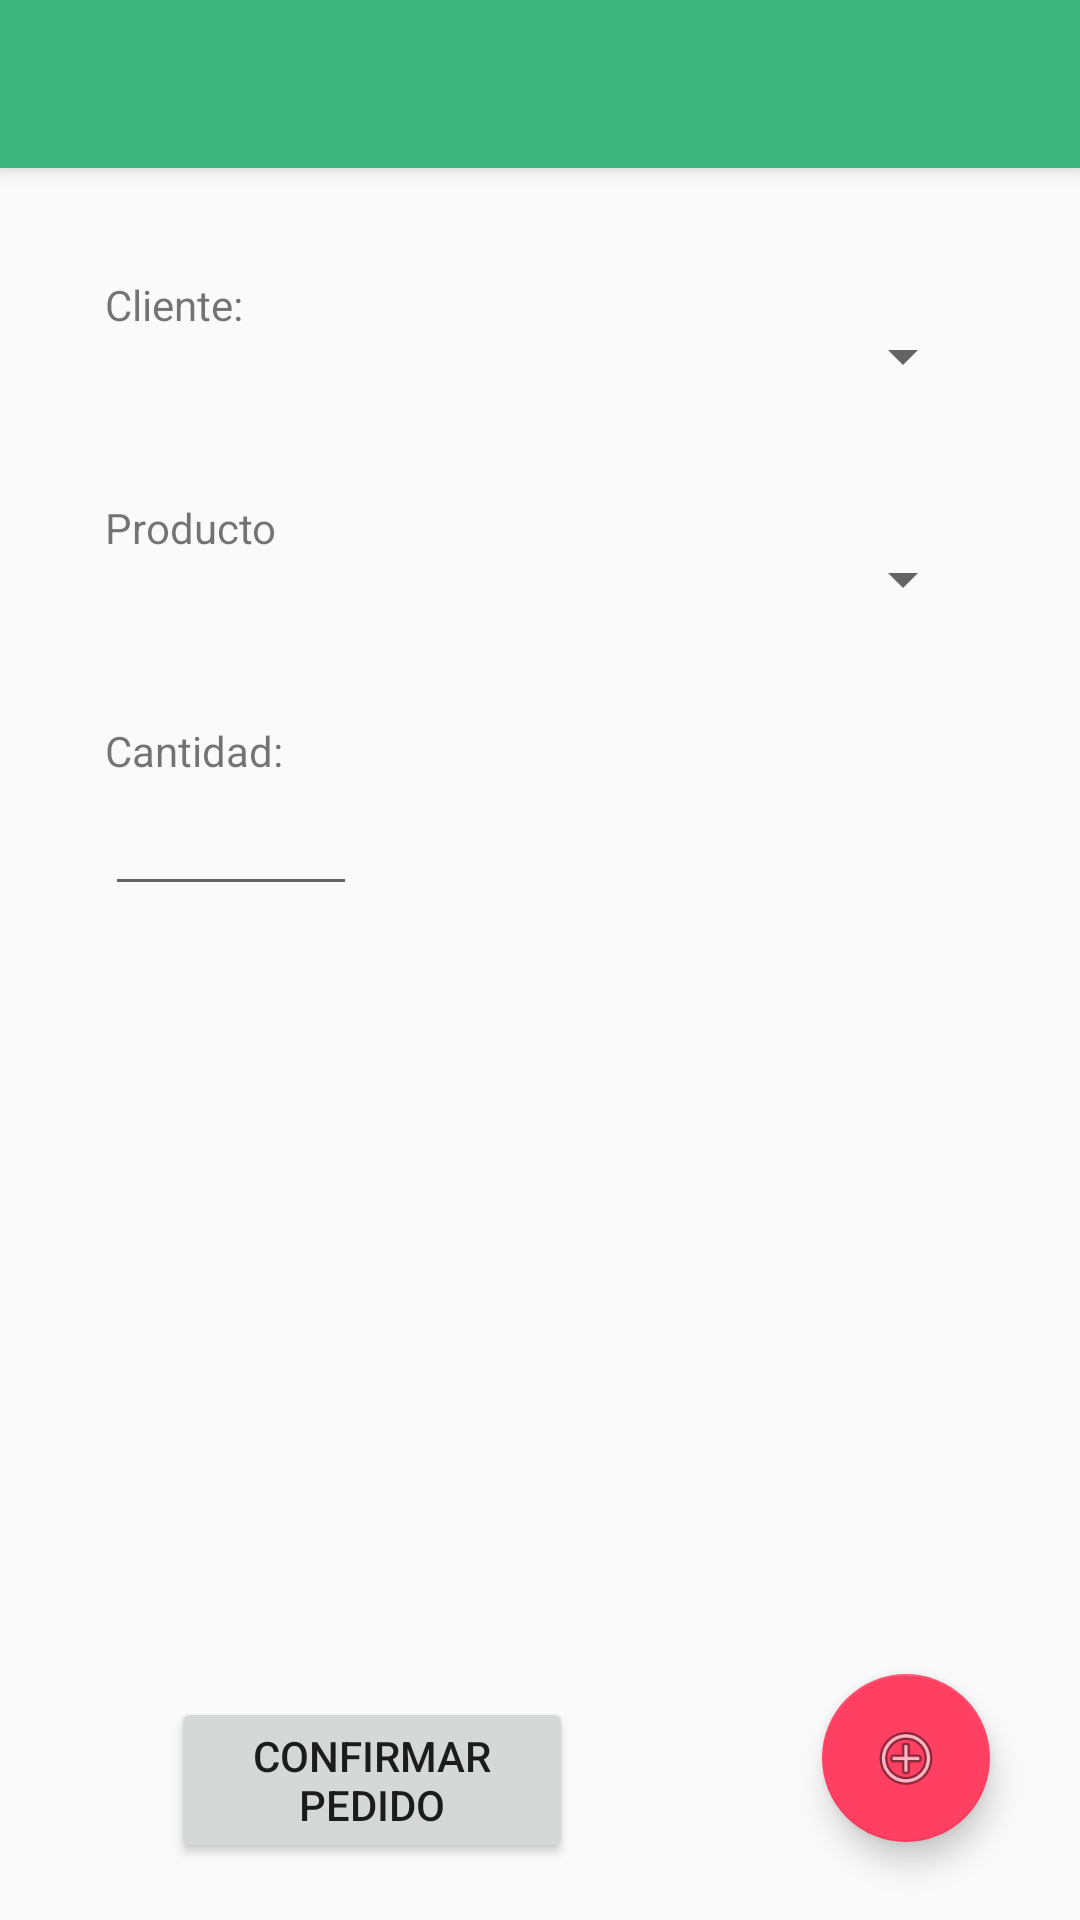

Android layout source for this screen:
<!-- AndroidManifest.xml: application theme AppTheme -->
<!-- res/layout/activity_activity_pedido2.xml -->
<?xml version="1.0" encoding="utf-8"?>
<android.support.design.widget.CoordinatorLayout xmlns:android="http://schemas.android.com/apk/res/android"
    xmlns:app="http://schemas.android.com/apk/res-auto"
    xmlns:tools="http://schemas.android.com/tools"
    android:layout_width="match_parent"
    android:layout_height="match_parent"
    android:fitsSystemWindows="true"
    tools:context="com.example.suiza.pedidos_en_sony.activity_pedido2">

    <android.support.design.widget.AppBarLayout
        android:layout_width="match_parent"
        android:layout_height="wrap_content"
        android:theme="@style/AppTheme.AppBarOverlay">

        <android.support.v7.widget.Toolbar
            android:id="@+id/toolbar"
            android:layout_width="match_parent"
            android:layout_height="?attr/actionBarSize"
            android:background="?attr/colorPrimary"
            app:popupTheme="@style/AppTheme.PopupOverlay" />
    </android.support.design.widget.AppBarLayout>

    <include layout="@layout/content_activity_pedido2" />

    <android.support.design.widget.FloatingActionButton
        android:id="@+id/nvoProductoFB"
        android:layout_width="wrap_content"
        android:layout_height="wrap_content"
        android:layout_gravity="bottom|end"
        android:src="@android:drawable/ic_menu_add"
        android:layout_marginLeft="@dimen/fab_margin"
        android:layout_marginRight="@dimen/fab_margin"
        android:layout_marginBottom="26dp"
        android:layout_alignParentBottom="true"/>

</android.support.design.widget.CoordinatorLayout>
<!-- res/layout/content_activity_pedido2.xml (included above) -->
<?xml version="1.0" encoding="utf-8"?>
<RelativeLayout xmlns:android="http://schemas.android.com/apk/res/android"
    xmlns:app="http://schemas.android.com/apk/res-auto"
    xmlns:tools="http://schemas.android.com/tools"
    android:layout_width="match_parent"
    android:layout_height="match_parent"
    android:paddingBottom="@dimen/activity_vertical_margin"
    android:paddingLeft="@dimen/activity_horizontal_margin"
    android:paddingRight="@dimen/activity_horizontal_margin"
    android:paddingTop="@dimen/activity_vertical_margin"
    app:layout_behavior="@string/appbar_scrolling_view_behavior"
    tools:context="com.example.suiza.pedidos_en_sony.activity_pedido2"
    tools:showIn="@layout/activity_activity_pedido2">



        <ScrollView
            android:id="@+id/scrollView"
            android:layout_width="match_parent"
            android:layout_height="wrap_content"
            android:layout_alignParentLeft="true"
            android:layout_alignParentTop="true"
            android:fillViewport="true"
            android:scrollbarStyle="outsideInset"
            android:layout_alignBottom="@+id/layoutcabecera">
        </ScrollView>


        <LinearLayout
            android:id="@+id/layoutBotones"
            android:layout_width="fill_parent"
            android:layout_height="wrap_content"
            android:layout_alignParentBottom="true"
            android:layout_alignParentLeft="true"
            android:paddingBottom="3dp"
            android:paddingLeft="5dp"
            android:paddingRight="5dp"
            android:weightSum="2" >

            <Button
                android:id="@+id/ConfirmarPedidoBtn"
                android:layout_width="0dp"
                android:layout_height="wrap_content"
                android:layout_marginLeft="22dp"
                android:layout_weight="1"
                android:text="Confirmar pedido"
                android:onClick="addRight"/>
        </LinearLayout>

        <LinearLayout
            android:id="@+id/layoutcabecera"
            android:gravity="top"
            android:layout_width="fill_parent"
            android:layout_height="wrap_content"
            android:paddingBottom="3dp"
            android:paddingLeft="5dp"
            android:paddingRight="5dp"
            android:weightSum="2"
            android:orientation="vertical"
            android:layout_alignParentStart="true"
            android:layout_below="@+id/view">

            <TextView
                android:layout_width="wrap_content"
                android:layout_height="wrap_content"
                android:id="@+id/ClienteLbl"
                android:text="Cliente:"
                android:layout_marginTop="20dp"
                android:layout_alignParentTop="true"
                android:layout_alignParentLeft="true"
                android:layout_alignParentStart="true" />

            <Spinner
                android:layout_width="200dp"
                android:layout_height="55dp"
                android:layout_marginTop="-20dp"
                android:id="@+id/ClienteSpinner"
                android:layout_gravity="right"
                android:layout_weight="0.13" />

            <TextView
                android:layout_width="wrap_content"
                android:layout_height="wrap_content"
                android:textAppearance="?android:attr/textAppearanceSmall"
                android:text="Producto"
                android:id="@+id/ProductoLbl"
                android:layout_marginTop="20dp"
                android:layout_alignParentTop="true"
                android:layout_alignParentLeft="true"
                android:layout_alignParentStart="true" />

            <Spinner
                android:layout_width="199dp"
                android:layout_height="55dp"
                android:id="@+id/ProductoSpinner"
                android:layout_marginTop="-20dp"
                android:layout_gravity="right"
                android:layout_below="@+id/ProductoLbl"
                android:layout_alignRight="@+id/CantidadTxt"
                android:layout_alignEnd="@+id/CantidadTxt" />

            <TextView
                android:layout_width="wrap_content"
                android:layout_height="wrap_content"
                android:textAppearance="?android:attr/textAppearanceSmall"
                android:layout_marginTop="20dp"
                android:text="Cantidad:"
                android:id="@+id/CantidadLbl"
                android:layout_alignLeft="@+id/CantidadTxt"
                android:layout_alignStart="@+id/CantidadTxt"
                android:layout_above="@+id/CantidadTxt"
                android:layout_alignTop="@+id/ProductoSpinner" />


            <EditText
                android:inputType="number"
                android:layout_width="wrap_content"
                android:layout_height="wrap_content"
                android:ems="4"
                android:id="@+id/CantidadFijoTxt"
                android:layout_marginTop="1dp"
                android:layout_alignBottom="@+id/ProductoSpinner"
                android:layout_alignParentRight="true"
                android:layout_alignParentEnd="true"/>



            
            <LinearLayout
                android:id="@+id/contenido"
                android:layout_width="wrap_content"
                android:layout_height="match_parent"
                android:orientation="vertical">
            </LinearLayout>

        </LinearLayout>

</RelativeLayout>
<!-- resources referenced by this layout -->
<resources>
  <dimen name="activity_horizontal_margin">30dp</dimen>
  <dimen name="activity_vertical_margin">16dp</dimen>
  <dimen name="fab_margin">30dp</dimen>
  <style name="AppTheme.AppBarOverlay" parent="ThemeOverlay.AppCompat.Dark.ActionBar" />
  <style name="AppTheme.PopupOverlay" parent="ThemeOverlay.AppCompat.Light" />
  <style name="AppTheme" parent="Theme.AppCompat.Light.DarkActionBar">
          
          
          <item name="colorPrimary">@color/verdeAgua</item>
          <item name="colorPrimaryDark">@color/colorPrimaryDark</item>
          <item name="colorAccent">@color/colorAccent</item>
          
  
          
          
          <item name="android:spinnerItemStyle">
              @style/spinnerItemStyle
          </item>
  
          
          <item name="android:spinnerDropDownItemStyle">
              @style/spinnerDropDownItemStyle
          </item>
          
      </style>
  <color name="verdeAgua">#3fb57e</color>
  <color name="colorPrimaryDark">#050717</color>
  <color name="colorAccent">#ff4063</color>
  <style name="spinnerItemStyle">
          <item name="android:padding">16dp</item>
          <item name="android:textSize">12sp</item>
          <item name="android:textColor">#000000</item>
      </style>
  <style name="spinnerDropDownItemStyle">
          <item name="android:padding">9dp</item>
          <item name="android:textSize">10sp</item>
          <item name="android:textColor">#293b28</item>
      </style>
</resources>
